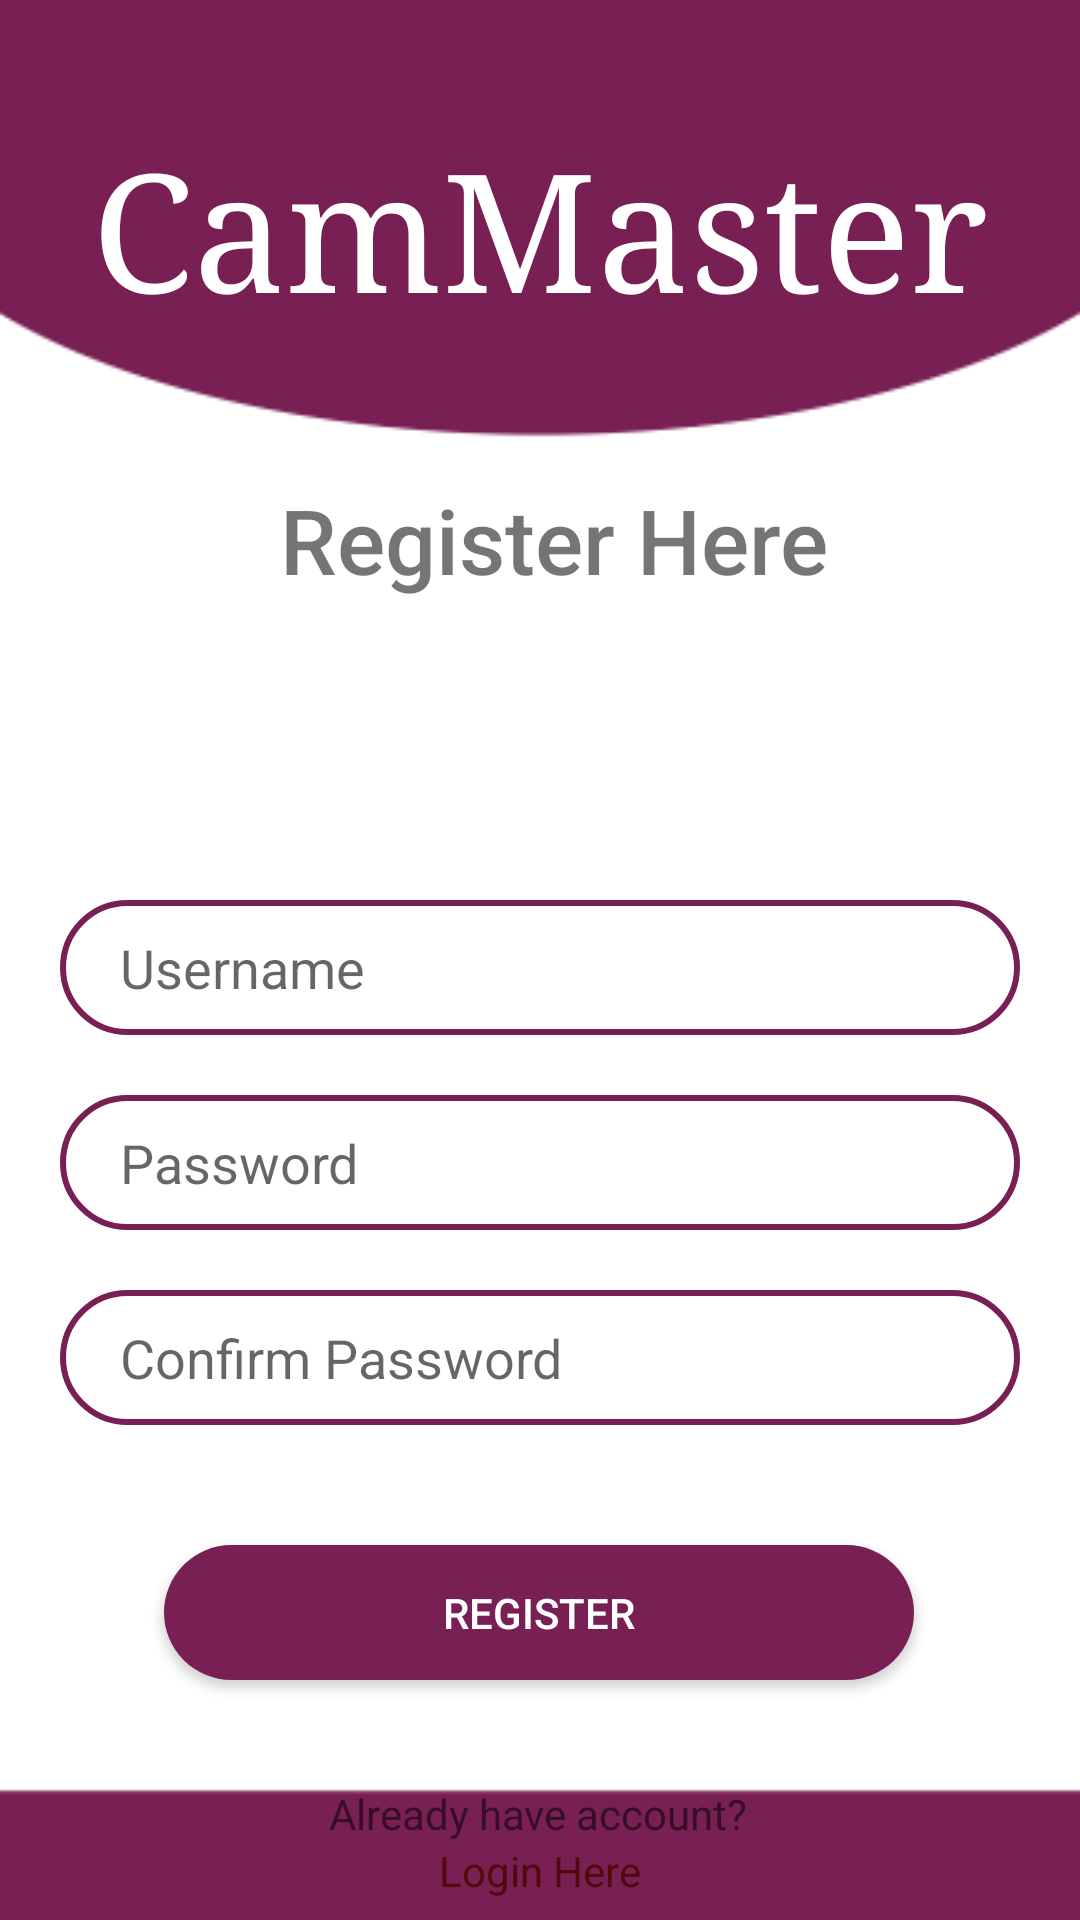

Reconstruct the res/layout file that produces this screen, plus the resources it refers to.
<!-- AndroidManifest.xml: application theme Theme.CamMaster -->
<!-- res/layout/activity_register.xml -->
<?xml version="1.0" encoding="utf-8"?>
<androidx.constraintlayout.widget.ConstraintLayout xmlns:android="http://schemas.android.com/apk/res/android"
    xmlns:app="http://schemas.android.com/apk/res-auto"
    xmlns:tools="http://schemas.android.com/tools"
    android:layout_width="match_parent"
    android:layout_height="match_parent"
    android:background="@drawable/back"
    android:paddingLeft="20dp"
    android:paddingRight="20dp"
    tools:context=".RegisterActivity">


    <TextView
        android:id="@+id/textView5"
        android:layout_width="wrap_content"
        android:layout_height="wrap_content"
        android:layout_marginTop="40dp"
        android:fontFamily="serif"
        android:text="@string/app_name"
        android:textColor="#FFF"
        android:textSize="55sp"
        app:layout_constraintEnd_toEndOf="parent"
        app:layout_constraintHorizontal_bias="0.498"
        app:layout_constraintStart_toStartOf="parent"
        app:layout_constraintTop_toTopOf="parent" />

    <TextView
        android:id="@+id/textView3"
        android:layout_width="wrap_content"
        android:layout_height="wrap_content"
        android:fontFamily="sans-serif-medium"
        android:text="@string/register_here"
        android:textSize="30sp"
        app:layout_constraintBottom_toBottomOf="parent"
        app:layout_constraintEnd_toEndOf="parent"
        app:layout_constraintHorizontal_bias="0.536"
        app:layout_constraintStart_toStartOf="parent"
        app:layout_constraintTop_toTopOf="parent"
        app:layout_constraintVertical_bias="0.266" />

    <EditText
        android:id="@+id/inputUsername"
        android:layout_width="match_parent"
        android:layout_height="45dp"
        android:layout_marginTop="100dp"
        android:background="@drawable/text_round"
        android:drawableStart="@drawable/email"
        android:drawablePadding="15dp"
        android:ems="10"
        android:hint="@string/username"
        android:inputType="textPersonName"
        android:paddingStart="20dp"
        android:paddingEnd="20dp"
        app:layout_constraintTop_toBottomOf="@+id/textView3"
        tools:layout_editor_absoluteX="20dp" />

    <EditText

        android:id="@+id/inputPassword"
        android:layout_width="match_parent"
        android:layout_height="45dp"
        android:layout_marginTop="20dp"
        android:background="@drawable/text_round"
        android:drawableStart="@drawable/lock"
        android:drawablePadding="15dp"
        android:ems="10"
        android:hint="@string/password"
        android:inputType="textPassword"
        android:paddingStart="20dp"
        android:paddingEnd="20dp"
        app:layout_constraintTop_toBottomOf="@+id/inputUsername"
        tools:layout_editor_absoluteX="24dp" />

    <EditText
        android:id="@+id/inputConfirmPassword"
        android:layout_width="match_parent"
        android:layout_height="45dp"
        android:layout_marginTop="20dp"
        android:background="@drawable/text_round"
        android:drawableStart="@drawable/lock"
        android:drawablePadding="15dp"
        android:ems="10"
        android:hint="@string/confirm_password"
        android:inputType="textPassword"
        android:paddingStart="20dp"
        android:paddingEnd="20dp"
        app:layout_constraintTop_toBottomOf="@+id/inputPassword"
        tools:layout_editor_absoluteX="91dp" />

    <Button
        android:id="@+id/loginButton"
        android:layout_width="250dp"
        android:layout_height="45dp"
        android:layout_marginTop="40dp"
        android:background="@drawable/button_round"
        android:text="@string/register"
        android:textColor="#FFF"
        app:layout_constraintEnd_toEndOf="parent"
        app:layout_constraintHorizontal_bias="0.496"
        app:layout_constraintStart_toStartOf="parent"
        app:layout_constraintTop_toBottomOf="@+id/inputConfirmPassword" />

    <TextView
        android:id="@+id/textView4"
        android:layout_width="wrap_content"
        android:layout_height="wrap_content"
        android:layout_marginTop="35dp"
        android:text="@string/already_have_account"
        app:layout_constraintEnd_toEndOf="parent"
        app:layout_constraintHorizontal_bias="0.498"
        app:layout_constraintStart_toStartOf="parent"
        app:layout_constraintTop_toBottomOf="@+id/loginButton" />

    <TextView
        android:id="@+id/loginHere"
        android:layout_width="wrap_content"
        android:layout_height="wrap_content"
        android:text="@string/login_here"
        android:textColor="#510A0A"
        app:layout_constraintEnd_toEndOf="parent"
        app:layout_constraintStart_toStartOf="parent"
        app:layout_constraintTop_toBottomOf="@+id/textView4" />

</androidx.constraintlayout.widget.ConstraintLayout>
<!-- resources referenced by this layout -->
<resources>
  <!-- drawable back: png bitmap (drawable, 4115 bytes) -->
  <!-- drawable button_round (drawable) -->
  <?xml version="1.0" encoding="utf-8"?>
  <selector xmlns:android="http://schemas.android.com/apk/res/android">
  
      <item android:state_pressed="true">
          <shape
              android:shape="rectangle">
              <solid android:color="#510A0A"/>
              <corners android:radius="25dp"/>
          </shape>
      </item>
  
      <item>
          <shape
              android:shape="rectangle">
              <solid android:color="@color/purple_500"/>
              <corners android:radius="25dp"/>
          </shape>
      </item>
  </selector>
  <!-- drawable text_round (drawable) -->
  <?xml version="1.0" encoding="utf-8"?>
  <shape xmlns:android="http://schemas.android.com/apk/res/android"
      android:shape="rectangle">
      <solid android:color="@color/white"/>
      <corners android:radius="25dp"/>
      <stroke android:width="2dp" android:color="@color/purple_500"/>
  </shape>
  <string name="already_have_account">Already have account?</string>
  <string name="app_name">CamMaster</string>
  <string name="confirm_password">Confirm Password</string>
  <string name="login_here">Login Here</string>
  <string name="password">Password</string>
  <string name="register">Register</string>
  <string name="register_here">Register Here</string>
  <string name="username">Username</string>
  <style name="Theme.CamMaster" parent="Theme.AppCompat.Light.DarkActionBar">
          
          <item name="colorPrimary">@color/purple_500</item>
          <item name="colorPrimaryVariant">@color/purple_700</item>
          <item name="colorOnPrimary">@color/white</item>
          
          <item name="android:statusBarColor" tools:targetApi="l">?attr/colorPrimaryVariant</item>
          
  
      </style>
  <color name="purple_500">#781f54</color>
  <color name="white">#FFFFFFFF</color>
  <color name="purple_700">#471332</color>
</resources>
